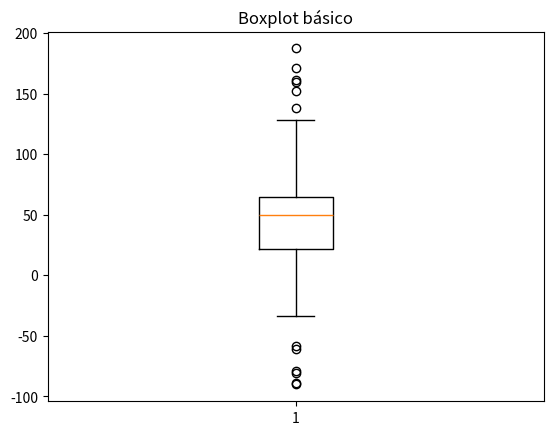
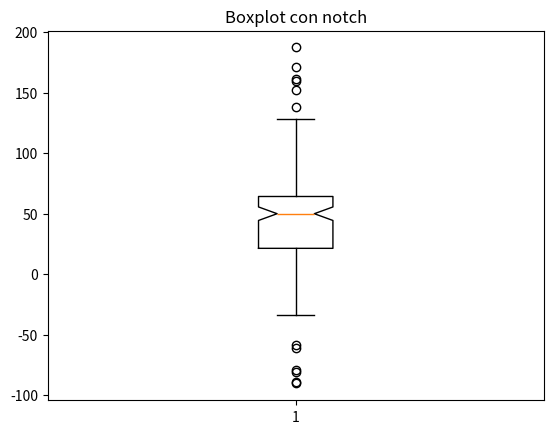
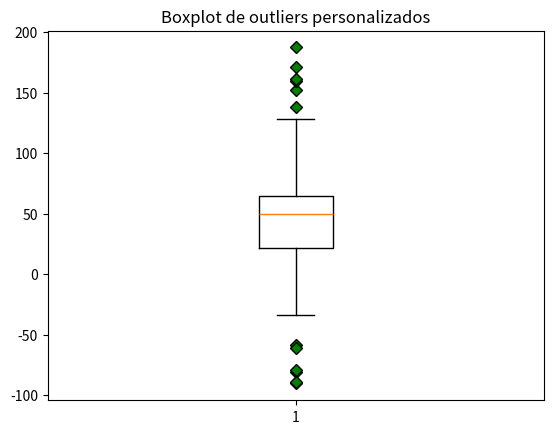
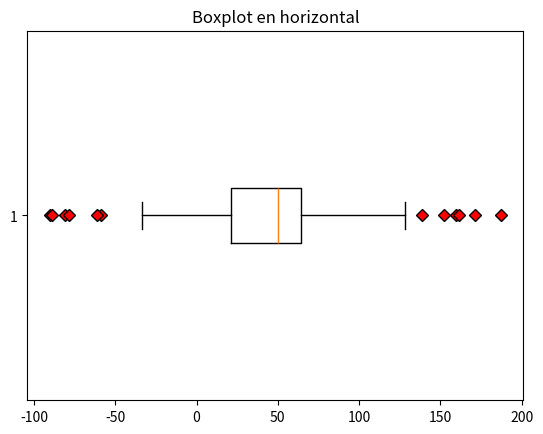
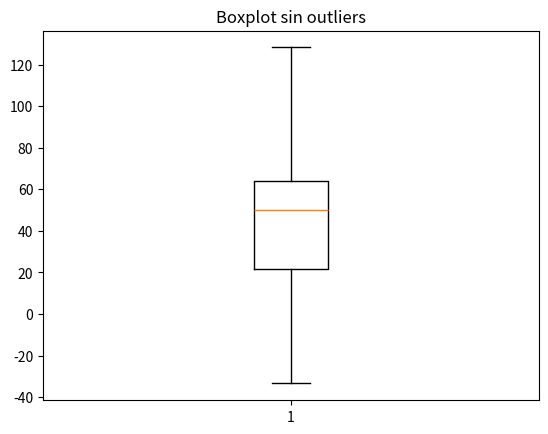
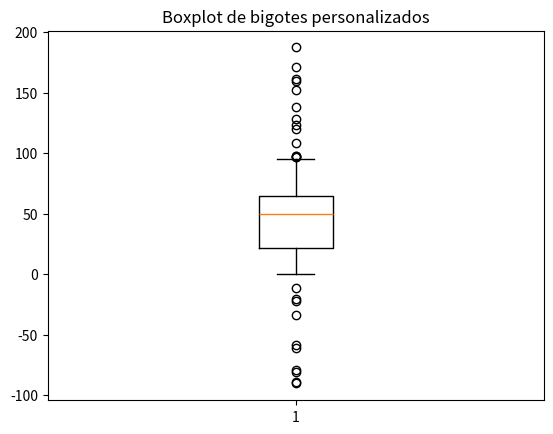
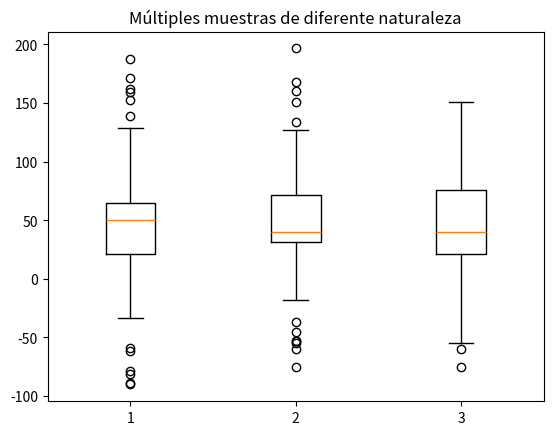

Python code for these plots, in order:
# -*- coding: utf-8 -*-
"""
Created on Wed Dec 22 19:50:53 2021

[redacted]
"""

import matplotlib.pyplot as plt

import numpy as np

# Diagrama de cajas y bigotes

np.random.seed(19880519)

dist1 = 100 * np.random.rand(50) #no aleatorio entre 0 y 100

dist2 = 50*np.ones(25)

dist3 = np.random.rand(10) * 100 + 100

dist4 = -100 * np.random.rand(10)



data = np.concatenate((dist1, dist1, dist2, dist3, dist4))

fig1, ax1 = plt.subplots()
ax1.set_title("Boxplot básico")
ax1.boxplot(data)
plt.show()

# Parámetros importantes


## Boxplot con muescas

fig2, ax2 = plt.subplots()
ax2.set_title("Boxplot con notch")
ax2.boxplot(data, notch = True)
plt.show()

## Boxplot con outliers de diamantes

green_diamond = dict(markerfacecolor = "green",
                 marker = "D")
fig3, ax3 = plt.subplots()
ax3.set_title("Boxplot de outliers personalizados")
ax3.boxplot(data, flierprops=green_diamond)
plt.show()


## Boxplot en horizontal

red_sq = dict(markerfacecolor = "red",
              marker = "D")
fig4, ax4 = plt.subplots()
ax4.set_title("Boxplot en horizontal")
ax4.boxplot(data, vert = False, flierprops = red_sq, showfliers = True)
plt.show()


## Boxplot sin outliers

fig5, ax5 = plt.subplots()
ax5.set_title("Boxplot sin outliers")
ax5.boxplot(data, showfliers = False, vert = True)
plt.show()

## Boxplot con bigotes personalizados



fig6, ax6 = plt.subplots()
ax6.set_title("Boxplot de bigotes personalizados")
ax6.boxplot(data, whis = 0.75) # Número de veces del rango intercuartílico
plt.show()


## Múltiples boxplot


dist1 = 100 * np.random.rand(50) #no aleatorio entre 0 y 100

dist2 = 40*np.ones(25)

dist3 = np.random.rand(10) * 100 + 100

dist4 = -100 * np.random.rand(10)


data2 = np.concatenate((dist1, dist1, dist2, dist3, dist4))



data.shape = (-1,1)
data2.shape = (-1,1)

fulldata = [data.flatten(), data2.flatten(), data2[::2,0].flatten()]

fig7, ax7 = plt.subplots()
ax7.set_title("Múltiples muestras de diferente naturaleza")
ax7.boxplot(fulldata)
plt.show()









